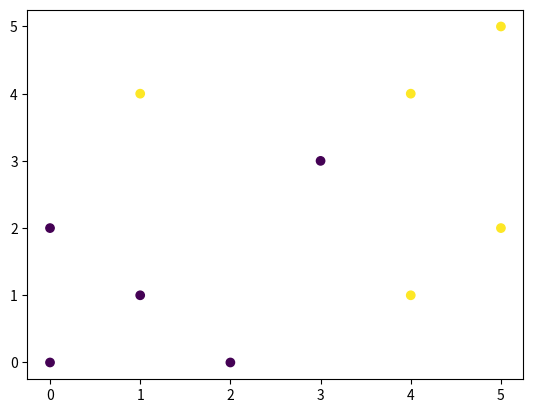
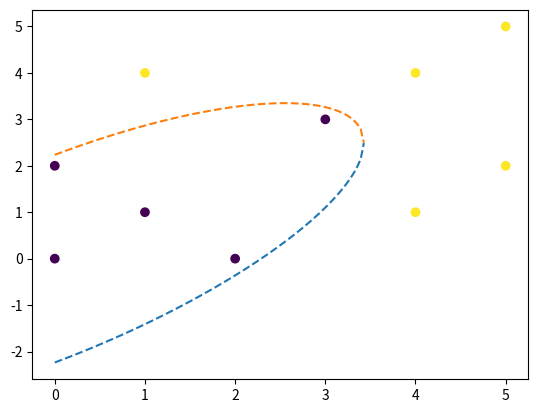

Recreate these plots in Python, in order.
# -*- coding: utf-8 -*-
"""
Created on Thu Aug  1 15:52:50 2019

[redacted]
"""
import numpy as np
import matplotlib.pyplot as plt


coords = np.array([[0, 0], [2, 0], [1, 1], [0, 2], [3, 3], [4, 1], [5, 2], \
                   [1, 4], [4, 4], [5, 5]])
labels = np.array([-1, -1, -1, -1, -1, 1, 1, 1, 1, 1])
mistakes = np.array([1, 65, 11, 31, 72, 30, 0, 21, 4, 15])

fig, ax = plt.subplots()
ax.scatter(coords[:,0], coords[:,1], c =labels)

# =============================================================================
# 2. (2), (3)
# =============================================================================

def quadratic_feature(feature):
    quad_mat = np.zeros([10, 3])
    quad_mat[:, 0] = feature[:, 0] ** 2
    quad_mat[:, 1] = np.sqrt(2) * feature[:, 0] * feature[:, 1]
    quad_mat[:, 2] = feature[:, 1] ** 2
    return quad_mat

quad_features = quadratic_feature(coords)

theta = np.array([0, 0, 0])
theta0 = 0
theta = theta + np.einsum('ij->j', quad_features * (labels * mistakes).reshape(10, 1))
theta0 = theta0 + labels @ mistakes

def check_theta(theta, theta0, points, labels):
    epsilon = 1e-10
    for i in range(len(points)):
        if labels[i] * (points[i] @ theta + theta0) < epsilon:
            print("shit")
            return
    print("Yes! all points are correctly classified")
    print(theta, theta0)

check_theta(theta, theta0, quad_features, labels)


fig, ax = plt.subplots()
ax.scatter(coords[:,0], coords[:,1], c = labels)

# 21*x^2 - 22.627417*sqrt(2)*xy + 22*y^2 -110 = 0
# y1 = 0.727273*x - 6.52622*10**-11 * np.sqrt(1173941427012615012352 - 99930551202753069056*x**2)
# y2 = 6.52622*10**-11 *(np.sqrt(1173941427012615012352 - 99930551202753069056 * x**2) + 11143856577*x)
x = np.linspace(0, 3.42747, 100)
y1 = 0.727273*x - 6.52622*10**-11 * (1173941427012615012352 - 99930551202753069056*x**2)**(1/2)
y2 = 6.52622*10**-11 * ((1173941427012615012352 - 99930551202753069056 * x**2)**(1/2) + 11143856577*x)
ax.plot(x, y1, linestyle='--')
ax.plot(x, y2, linestyle='--')
